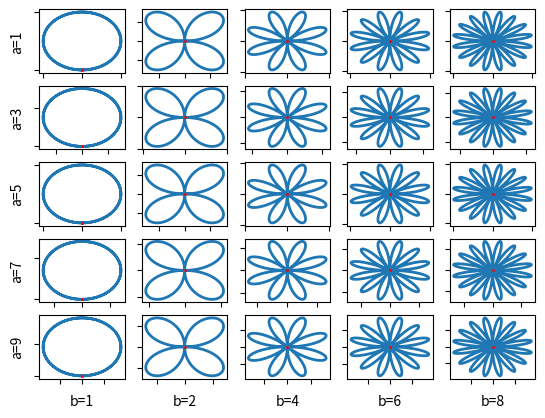

Reproduce this figure in Python. (Note: this script raises an exception after producing the figure.)
import numpy as np
from matplotlib import pyplot as plt
from matplotlib import animation
from numpy import pi as PI

NROWS=5
NCOLS=5
NPLOTS=NROWS*NCOLS
PHASE_MAX = PI/2
PHASE_MIN = 0
A_MIN = 1
A_MAX = NROWS*2-1
B_MIN = 1
B_MAX = NROWS*2-2
FILE_NAME="Rhodonea_animation.mp4"

def P_FAMILY_X(t,a,k):
    return a*np.sin(k*t)*np.cos(t)
    
def P_FAMILY_Y(t,a,k):
    return a*np.sin(k*t)*np.sin(t)


fig, ax = plt.subplots(nrows=NROWS, ncols=NCOLS)

en_ax = list(enumerate(ax.flatten()))

def safe_div(y):
    if y == 0:
        return 0
    return "pi/"+str(round(PI/y,2))

#we will keep the ratios and phase diffs so as to be in a grid shape , phases will vary through columns 
#and ratios through rows

phases = np.linspace(PHASE_MIN,PHASE_MAX,NCOLS)
a = np.array(list(map(int,np.linspace(A_MIN,A_MAX,NROWS))))
b = np.array(list(map(int,np.linspace(B_MIN,B_MAX,NROWS))))

line=[None]*NPLOTS
pt=[None]*NPLOTS

temp_t = np.linspace(-PI,PI,600)
for axis_num,axis in en_ax:
     print(axis_num)
     x=P_FAMILY_X(temp_t,a[int(axis_num/NROWS)],b[int(axis_num%NROWS)])
     y=P_FAMILY_Y(temp_t,a[int(axis_num/NROWS)],b[int(axis_num%NROWS)])
     line[axis_num], = axis.plot(x,y,lw=2)
     pt[axis_num],= axis.plot(0,0,color='red', marker='o',markersize=1)
     axis.set_xlabel('b='+str(b[int(axis_num%NROWS)]))
     if(axis_num%NCOLS==0):
         axis.set_ylabel('a='+str(a[int(axis_num/NROWS)]))
     axis.set_yticklabels([])
     axis.set_xticklabels([])
    
    
def init():
    for axis_num,axis in en_ax:
        line[axis_num].set_data([], [])
        pt[axis_num].set_data([], [])
    return line,

x=[[] for l in range(NPLOTS)]
y=[[] for l in range(NPLOTS)]
# animation function.  This is called sequentially
def animate(i):
    t=-np.pi+i*np.pi/150
    for axis_num,axis in en_ax:
            x[axis_num].append(P_FAMILY_X(t,a[int(axis_num/NROWS)],b[int(axis_num%NROWS)]))
            y[axis_num].append(P_FAMILY_Y(t,a[int(axis_num/NROWS)],b[int(axis_num%NROWS)]))
            line[axis_num].set_data(x[axis_num], y[axis_num])
            pt[axis_num].set_data(x[axis_num][(len(x[axis_num])-1)],y[axis_num][(len(y[axis_num])-1)])
    return line,

ani = animation.FuncAnimation(fig, animate, init_func=init, interval=2, blit=False, save_count=500)

from matplotlib.animation import FFMpegWriter
writer = FFMpegWriter(fps=60, metadata=dict(artist='Me'), bitrate=500)
ani.save(FILE_NAME, writer=writer)

plt.show()
